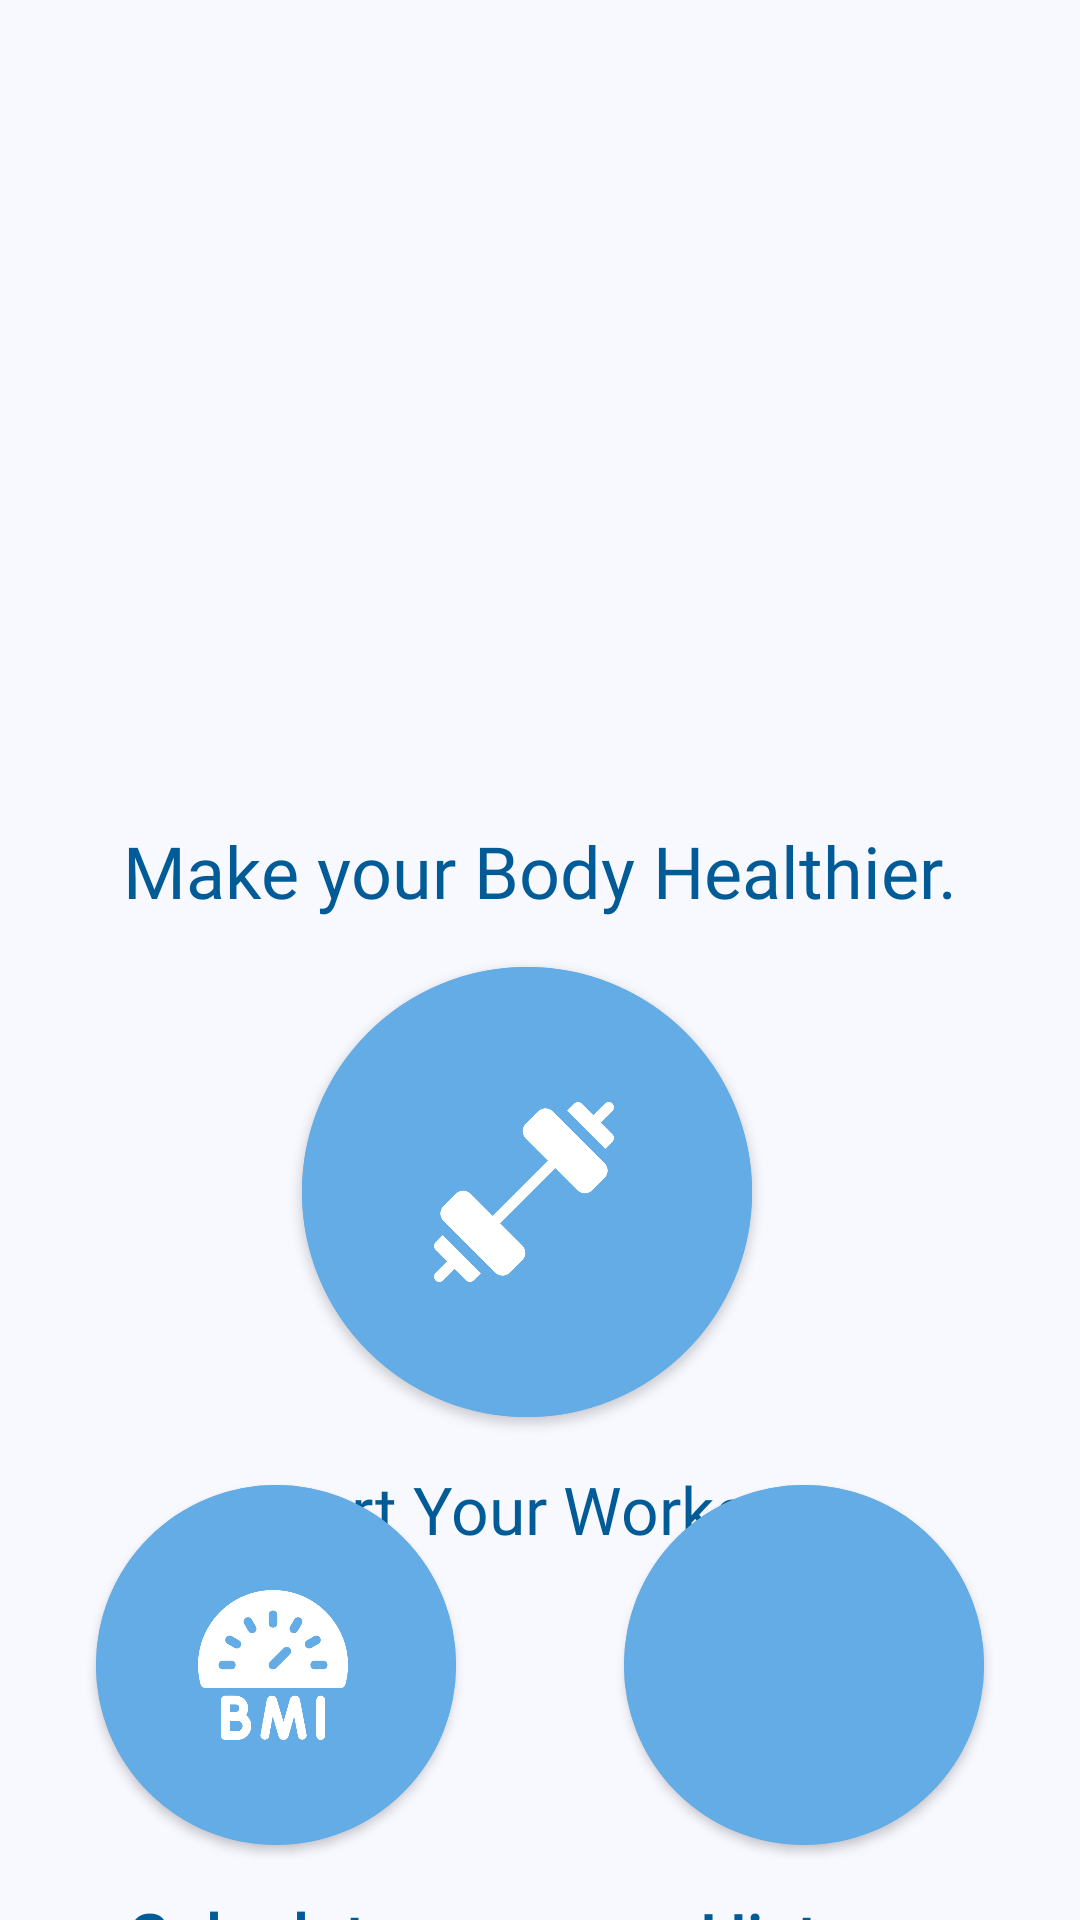

Write the Android layout XML for this screen, with the resource values it uses.
<!-- AndroidManifest.xml: application theme Theme.WOapp -->
<!-- res/layout/activity_main.xml -->
<?xml version="1.0" encoding="utf-8"?>
<androidx.constraintlayout.widget.ConstraintLayout xmlns:android="http://schemas.android.com/apk/res/android"
    xmlns:app="http://schemas.android.com/apk/res-auto"
    xmlns:tools="http://schemas.android.com/tools"
    android:layout_width="match_parent"
    android:layout_height="match_parent"
    android:background="@color/ghostWhite"
    tools:context=".MainActivity">

    <androidx.constraintlayout.widget.ConstraintLayout
        android:id="@+id/linearLayout"
        android:layout_width="match_parent"
        android:layout_height="match_parent"
        android:gravity="center_horizontal"
        android:orientation="vertical">

        <ImageView
            android:id="@+id/imageView"
            android:layout_width="250dp"
            android:layout_height="250dp"
            android:layout_marginTop="8dp"
            android:contentDescription="image"
            android:src="@drawable/fitness"
            app:layout_constraintEnd_toEndOf="parent"
            app:layout_constraintStart_toStartOf="parent"
            app:layout_constraintTop_toTopOf="parent" />

        <TextView
            android:id="@+id/txt_title"
            android:layout_width="match_parent"
            android:layout_height="wrap_content"
            android:layout_marginTop="16dp"
            android:fontFamily="@font/poppinsbold"
            android:gravity="center"
            android:text="Make your Body Healthier."
            android:textColor="@color/colorPrimary"
            android:layout_marginRight="8dp"
            android:layout_marginLeft="8dp"
            android:textSize="24sp"
            app:layout_constraintBottom_toTopOf="@+id/linearStart"
            app:layout_constraintEnd_toEndOf="parent"
            app:layout_constraintStart_toStartOf="parent"
            app:layout_constraintTop_toBottomOf="@+id/imageView" />


        <TextView
            android:id="@+id/textView"
            android:layout_width="wrap_content"
            android:layout_height="wrap_content"
            android:layout_marginTop="16dp"
            android:fontFamily="@font/poppinsbold"
            android:text="Start Your Workout!"
            android:textColor="@color/colorPrimary"
            android:textSize="22sp"
            app:layout_constraintEnd_toEndOf="parent"
            app:layout_constraintStart_toStartOf="parent"
            app:layout_constraintTop_toBottomOf="@+id/linearStart" />

        <LinearLayout
            android:id="@+id/linearStart"
            android:layout_width="150dp"
            android:layout_height="150dp"
            android:layout_marginTop="16dp"
            android:background="@drawable/item_circle_ripple_background"
            android:backgroundTint="@color/lightBlue"
            android:elevation="2dp"
            android:gravity="center"
            app:layout_constraintEnd_toEndOf="parent"
            app:layout_constraintHorizontal_bias="0.48"
            app:layout_constraintStart_toStartOf="parent"
            app:layout_constraintTop_toBottomOf="@+id/txt_title">

            <ImageView
                android:layout_width="60dp"
                android:layout_height="60dp"
                android:src="@drawable/barbell"
                android:layout_gravity="center"
                android:layout_marginRight="2dp" />

        </LinearLayout>

        <LinearLayout
            android:id="@+id/btnBmi"
            android:layout_width="120dp"
            android:layout_height="120dp"
            android:layout_marginStart="32dp"
            android:layout_marginBottom="48dp"
            android:background="@drawable/item_circle_ripple_background"
            android:backgroundTint="@color/lightBlue"
            android:elevation="2dp"
            android:gravity="center"
            app:layout_constraintBottom_toBottomOf="parent"
            app:layout_constraintEnd_toEndOf="parent"
            app:layout_constraintHorizontal_bias="0.0"
            app:layout_constraintStart_toStartOf="parent"
            app:layout_constraintTop_toBottomOf="@+id/textView">

            <ImageView
                android:layout_width="50dp"
                android:layout_height="50dp"
                android:src="@drawable/bmi"
                android:layout_gravity="center"
                android:layout_marginRight="2dp" />

        </LinearLayout>

        <TextView
            android:id="@+id/textView2"
            android:layout_width="wrap_content"
            android:layout_height="wrap_content"
            android:layout_marginTop="16dp"
            android:fontFamily="@font/poppinsbold"
            android:text="Calculator"
            android:textColor="@color/colorPrimary"
            android:textSize="22sp"
            android:textStyle="bold"
            app:layout_constraintEnd_toEndOf="@+id/btnBmi"
            app:layout_constraintStart_toStartOf="@+id/btnBmi"
            app:layout_constraintTop_toBottomOf="@+id/btnBmi" />

        <LinearLayout
            android:id="@+id/btnHistory"
            android:layout_width="120dp"
            android:layout_height="120dp"
            android:layout_marginEnd="32dp"
            android:layout_marginBottom="48dp"
            android:background="@drawable/item_circle_ripple_background"
            android:backgroundTint="@color/lightBlue"
            android:elevation="2dp"
            android:gravity="center"
            app:layout_constraintBottom_toBottomOf="parent"
            app:layout_constraintEnd_toEndOf="parent"
            app:layout_constraintHorizontal_bias="1.0"
            app:layout_constraintStart_toEndOf="@+id/btnBmi"
            app:layout_constraintTop_toBottomOf="@+id/textView">

            <ImageView
                android:layout_width="50dp"
                android:layout_height="50dp"
                android:src="@drawable/ic_history"
                android:layout_gravity="center"
                android:layout_marginRight="2dp" />

        </LinearLayout>

        <TextView
            android:layout_width="wrap_content"
            android:layout_height="wrap_content"
            android:layout_marginTop="16dp"
            android:fontFamily="@font/poppinsbold"
            android:text="History"
            android:textColor="@color/colorPrimary"
            android:textSize="22sp"
            android:textStyle="bold"
            app:layout_constraintEnd_toEndOf="@+id/btnHistory"
            app:layout_constraintStart_toStartOf="@+id/btnHistory"
            app:layout_constraintTop_toBottomOf="@+id/btnBmi" />

    </androidx.constraintlayout.widget.ConstraintLayout>
</androidx.constraintlayout.widget.ConstraintLayout>
<!-- resources referenced by this layout -->
<resources>
  <color name="colorPrimary">#005b96</color>
  <color name="ghostWhite">#f8f8ff</color>
  <color name="lightBlue">#63ace5</color>
  <!-- drawable barbell: png bitmap (drawable, 8181 bytes) -->
  <!-- drawable bmi: png bitmap (drawable, 15509 bytes) -->
  <!-- drawable item_circle_ripple_background (drawable) -->
  <?xml version="1.0" encoding="utf-8"?>
  <ripple xmlns:android="http://schemas.android.com/apk/res/android"
      android:color="@color/ghostWhite">
  
      <item android:id="@+id/mask">
          <shape android:shape="oval">
              <solid android:color="@color/doveBlack" />
          </shape>
      </item>
  
      <item android:drawable="@drawable/item_circle_border" />
  
  </ripple>
  <style name="Theme.WOapp" parent="Theme.MaterialComponents.DayNight.DarkActionBar">
          
          <item name="colorPrimary">@color/purple_500</item>
          <item name="colorPrimaryVariant">@color/purple_700</item>
          <item name="colorOnPrimary">@color/white</item>
          
          <item name="colorSecondary">@color/teal_200</item>
          <item name="colorSecondaryVariant">@color/teal_700</item>
          <item name="colorOnSecondary">@color/black</item>
          
          <item name="android:statusBarColor" tools:targetApi="l">?attr/colorPrimaryVariant</item>
          
      </style>
  <color name="doveBlack">#202020</color>
  <!-- drawable item_circle_border (drawable) -->
  <?xml version="1.0" encoding="utf-8"?>
  <shape xmlns:android="http://schemas.android.com/apk/res/android"
      android:shape="oval">
  
      <stroke android:width="5dp"
          android:color="@color/lightBlue" />
  
      <solid android:color="@color/white" />
  
  
  </shape>
  <color name="white">#FFFFFFFF</color>
  <color name="teal_200">#FF03DAC5</color>
  <color name="teal_700">#FF018786</color>
  <color name="black">#FF000000</color>
  <!-- not gathered from this repository: default colours our renderer supplied (Android Studio template values) -->
  <color name="purple_500">#FF6200EE</color>
  <color name="purple_700">#FF3700B3</color>
</resources>
